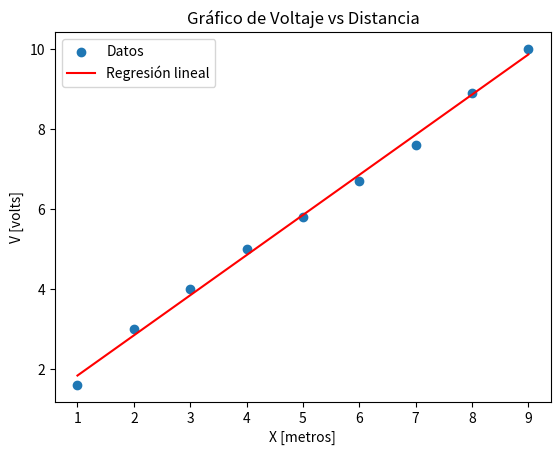

Recreate this plot in Python.
import numpy as np
import matplotlib.pyplot as plt

def regression_lineal(x, y):
    # Ajustar una regresión lineal a los datos usando la función polyfit de numpy
    coeficientes = np.polyfit(x, y, 1)
    pendiente, interseccion = coeficientes

    # Calcular el coeficiente de correlación
    correlacion = np.corrcoef(x, y)[0, 1]

    return pendiente, interseccion, correlacion

def grafico_dispersion_regresion(x, y, pendiente, interseccion):
    # Crear el gráfico de dispersión
    plt.scatter(x, y, label='Datos')

    # Añadir la línea de regresión
    regresion_y = pendiente * x + interseccion
    plt.plot(x, regresion_y, color='red', label='Regresión lineal')

    # Personalizar el gráfico
    plt.xlabel('X [metros]')
    plt.ylabel('V [volts]')
    plt.title('Gráfico de Voltaje vs Distancia')
    plt.legend()

    # Mostrar el gráfico
    plt.show()


# Valores para Voltaje vs Distancia
distancia = [1.0, 2.0, 3.0, 4.0, 5.0, 6.0, 7.0, 8.0, 9.0]
voltaje = [1.6, 3.0, 4.0, 5.0, 5.8, 6.7, 7.6, 8.9, 10.0]

# Crear los np.array
arr_V = np.array(voltaje)
arr_D = np.array(distancia)

# Encontrar la regresión lineal para corriente vs inverso de resistencia
pendiente, interseccion, correlacion = regression_lineal(arr_D, arr_V)

# Crear el gráfico de dispersión con la regresión lineal
grafico_dispersion_regresion(arr_D, arr_V, pendiente, interseccion)

# Imprimir la ecuación de la recta y otra información
print(f'Ecuación de la recta: y = {pendiente:.3f}x + {interseccion:.3f}')
print(f'Coeficiente de correlación: {correlacion:.3f}')
print(f'Ecuación sin intersección: y = {pendiente:.3f}x')
print(f'Ecuación correspondiente a la definicion de campo electrico V = {pendiente:.3f}*d => V=-Ed')
print(f'E = {pendiente:.3f} v/m.')
